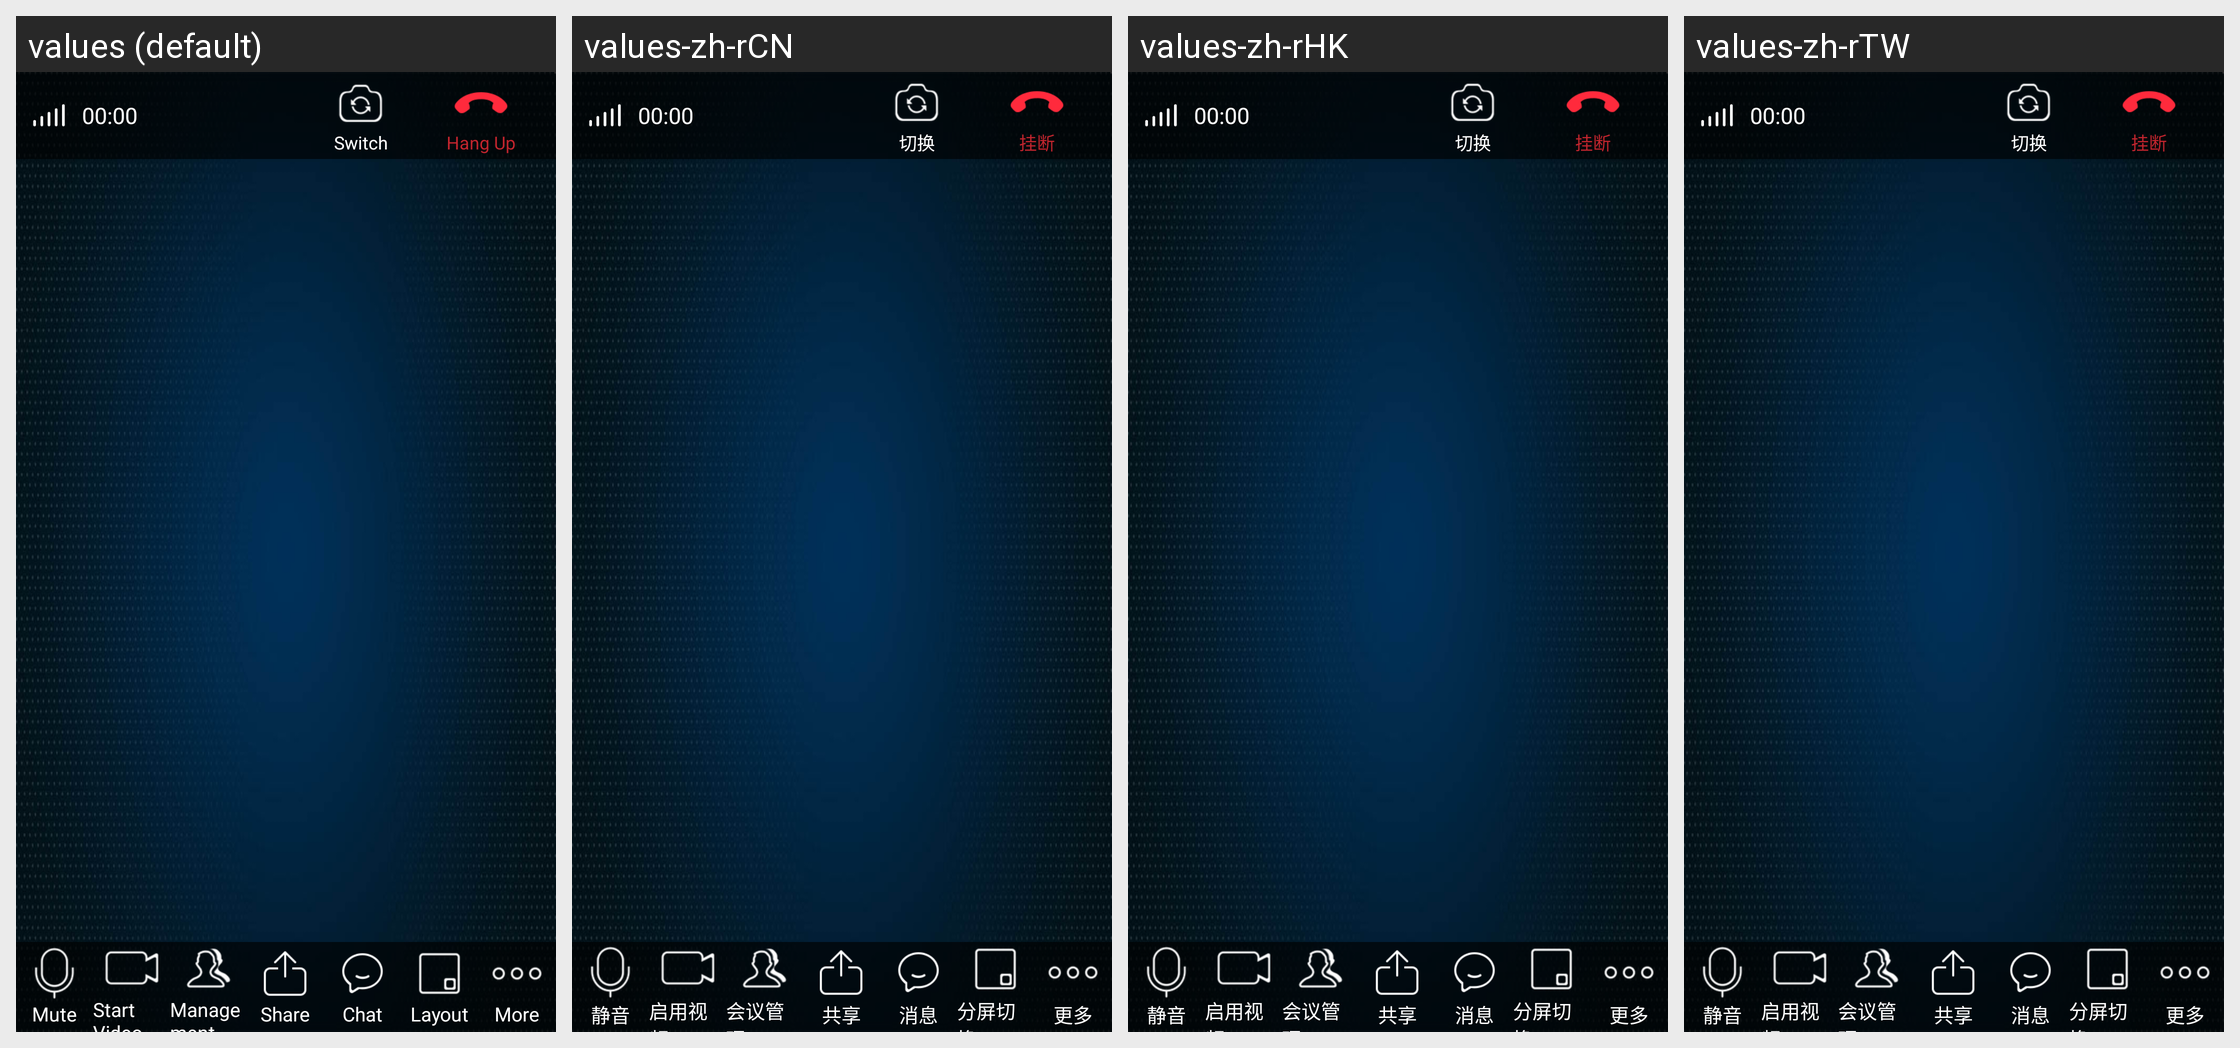

Strings drawn on this Android screen and how each of the app's shown locales translates them:
Android screen res/layout/converstation.xml rendered under 4 locales, left to right: values (default), values-zh-rCN, values-zh-rHK, values-zh-rTW. Device: Nexus 5 (rendered at 1080×1920; each locale shown at half size, 540×960, under a caption strip naming it); theme AppTheme.
Strings drawn on this screen, with the default value and each locale's value (text and hints the layout hard-codes, and strings that could not be matched under every locale, appear in the picture but are not listed):

hangup
  values: Hang Up
  values-zh-rCN: 挂断
  values-zh-rHK: 挂断
  values-zh-rTW: 挂断

reverse_camera
  values: Switch
  values-zh-rCN: 切换
  values-zh-rHK: 切换
  values-zh-rTW: 切换

mute
  values: Mute
  values-zh-rCN: 静音
  values-zh-rHK: 静音
  values-zh-rTW: 静音

enable_video
  values: Start Video
  values-zh-rCN: 启用视频
  values-zh-rHK: 启用视频
  values-zh-rTW: 启用视频

conf_manage
  values: Management
  values-zh-rCN: 会议管理
  values-zh-rHK: 会议管理
  values-zh-rTW: 会议管理

share
  values: Share
  values-zh-rCN: 共享
  values-zh-rHK: 共享
  values-zh-rTW: 共享

chat
  values: Chat
  values-zh-rCN: 消息
  values-zh-rHK: 消息
  values-zh-rTW: 消息

split_screen_switch
  values: Layout
  values-zh-rCN: 分屏切换
  values-zh-rHK: 分屏切换
  values-zh-rTW: 分屏切换

more
  values: More
  values-zh-rCN: 更多
  values-zh-rHK: 更多
  values-zh-rTW: 更多
